The GitHub repository AffrizaWildanFauzan/datera-quest contains a labelled image folder "datera-quest" with 30 categories: Albizia saponaria, Dendrobium leonis, Dracaena trifasciata, Echinodorus radican, Gymnocalycium, Hopea bilitonensis, Impatiens walleriana, Lagerstroemia speciosa, Ixora acuminata, Monstera adansonii, Nepenthes sumatrana, Alocasia Black Velvet, Nepenthes reinwardtiana, Ochna kirkii, Philodendron Lemon, Portulaca sp, Quassia amara, Reutealis trisperma, Rosa sp, Russelia equisetiformis, Syzygium myrtifolium, Tabernaemontana corymbosa, Anacampseros rufescens Sunrise, 3 apocynacaea, Areca catechu, Catharanthus roseus, Ceiba pentandra, Cuphea hyssopifolia, Cymbidium bicolor, Dendrobium Uthai White. Examples follow, each with its label.

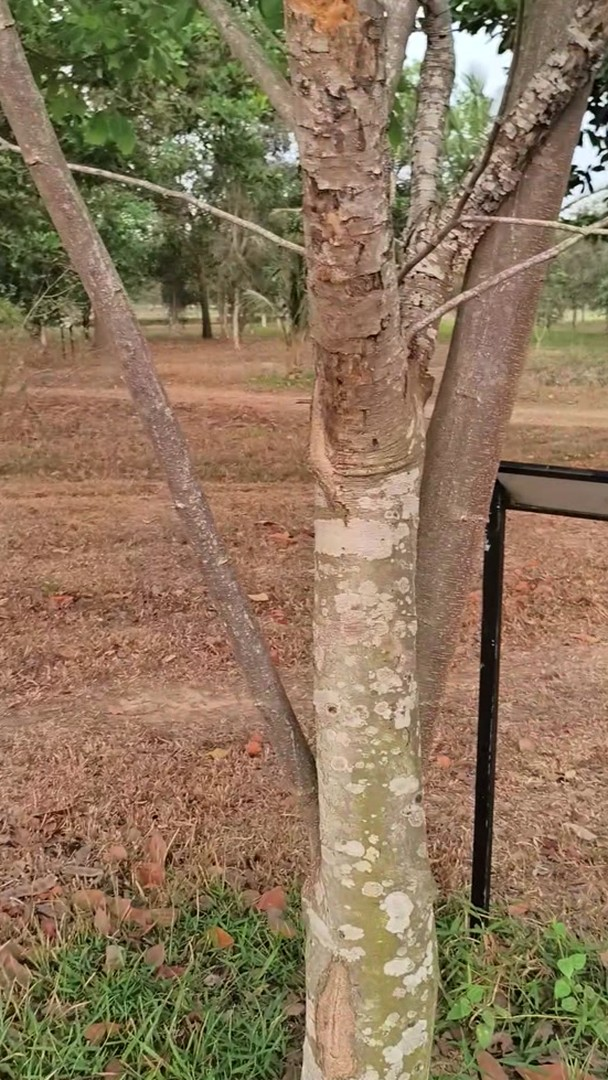
Label: Albizia saponaria

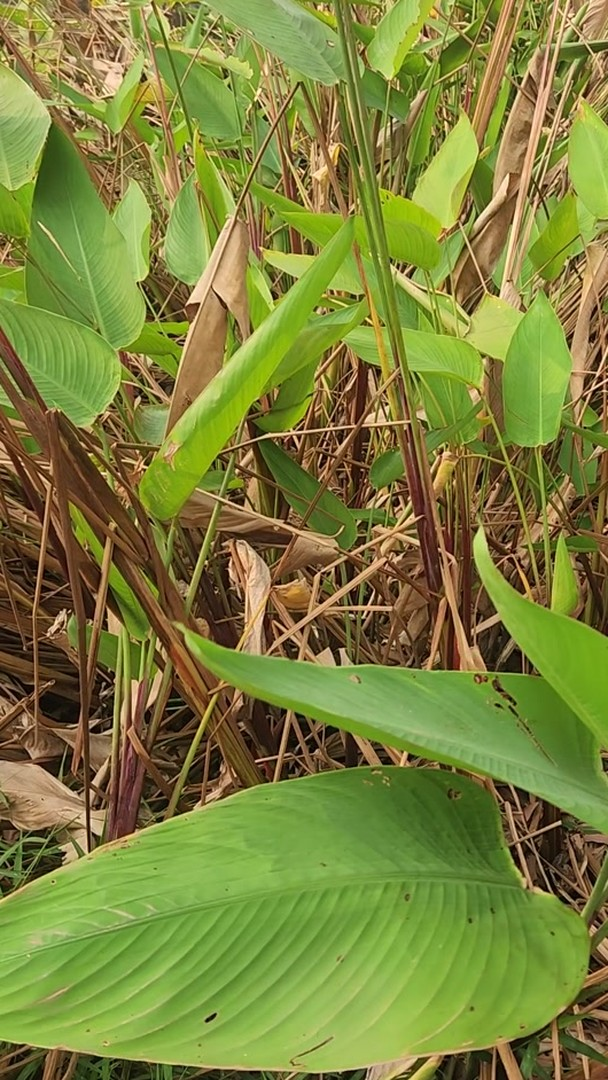
Label: Echinodorus radican

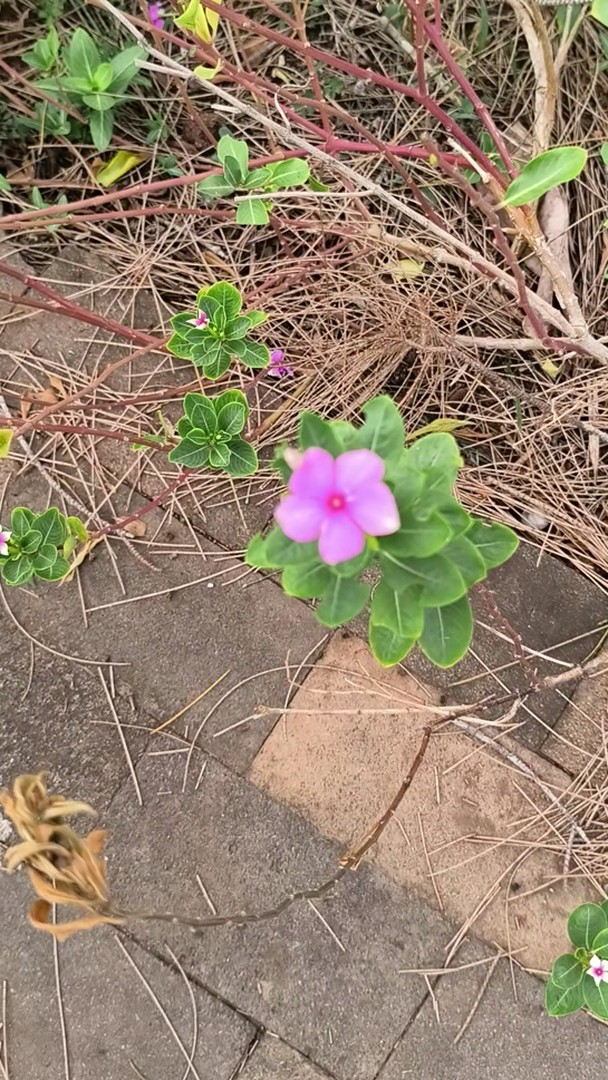
Label: Catharanthus roseus

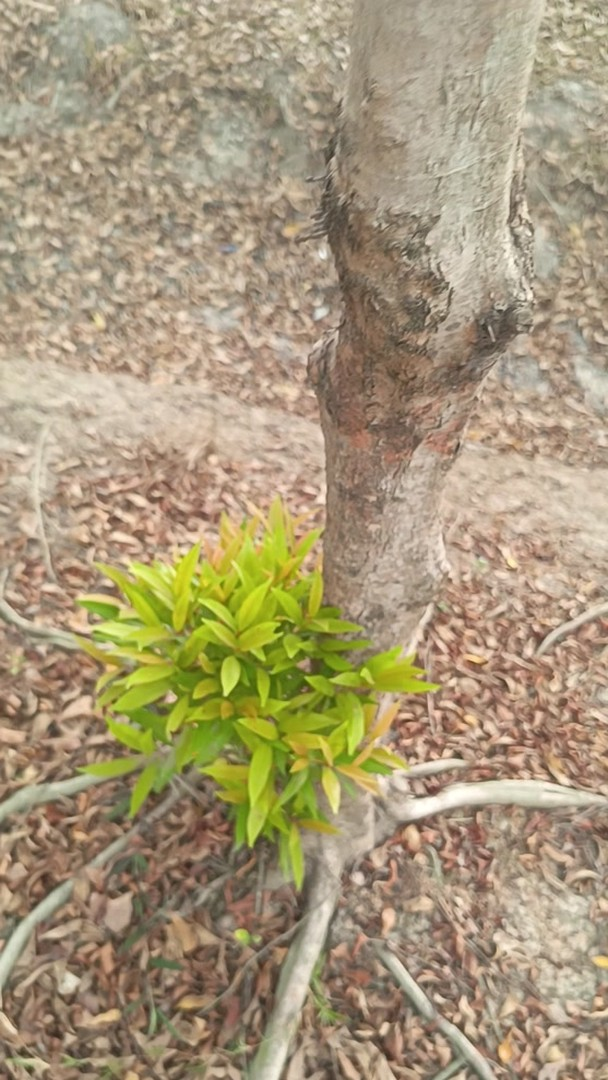
Label: Syzygium myrtifolium

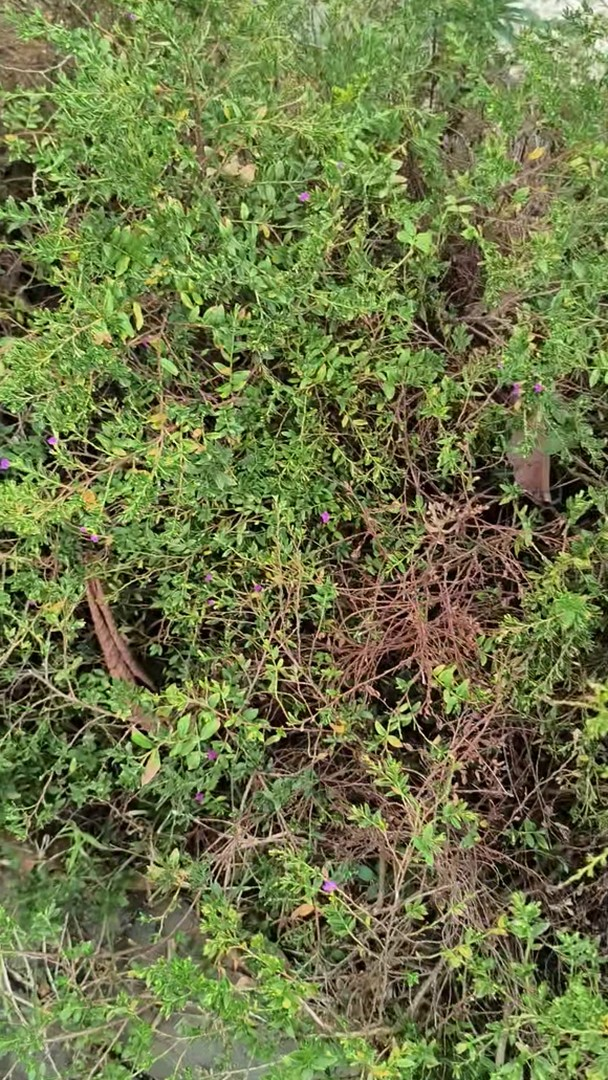
Label: Cuphea hyssopifolia

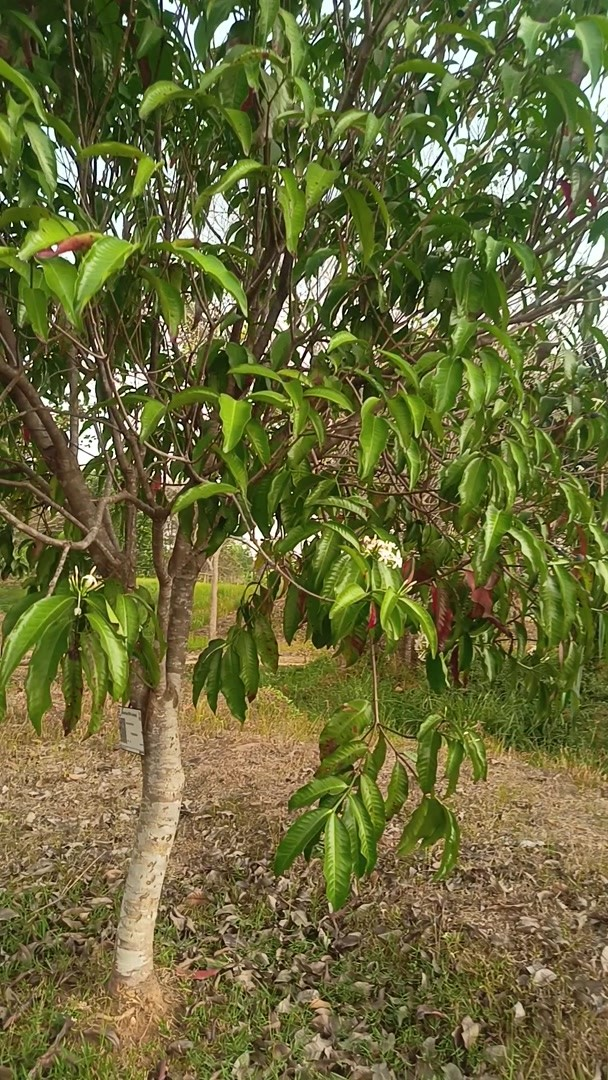
Label: 3 apocynacaea
